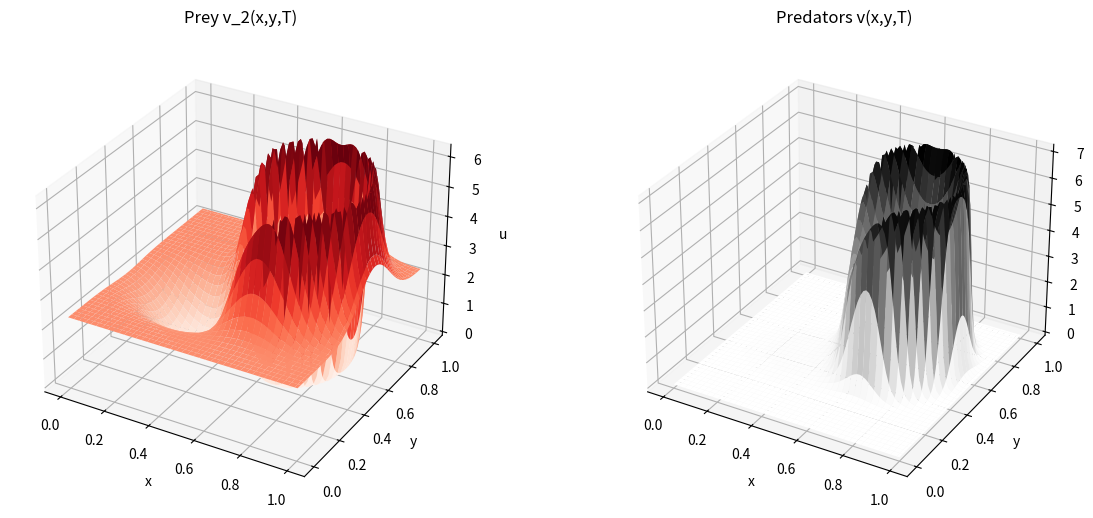

The matplotlib source for this figure: (Note: this script raises an exception after producing the figure.)
# Generated from Lotka-Volterra.ipynb. Empty cells and repeated plotting blocks were omitted.

# 2D code with rotation, Gaussian initial conditions, and Neumann boundary conditions (zero normal gradient)

import numpy as np
import matplotlib.pyplot as plt
from matplotlib.animation import FuncAnimation, FFMpegWriter
from mpl_toolkits.mplot3d import Axes3D
import os


# Model parameters
a = 0.6
b = 1.2
nu1 = 8e-5
nu2 = 5e-5

# 2D spatial domain
Lx, Ly = 1.0, 1.0
Nx, Ny = 80, 80

x = np.linspace(0.0, Lx, Nx)
y = np.linspace(0.0, Ly, Ny)
hx = x[1] - x[0]
hy = y[1] - y[0]

X, Y = np.meshgrid(x, y, indexing="ij")


# Time

T = 4.0
dt = 5e-4
Nt = int(T / dt)

save_every = 20

# Initial conditions (2D Gaussian profiles)
def gauss2d(X, Y, x0, y0, sx, sy, A):
    return A * np.exp(-((X - x0)**2 / (2*sx**2) + (Y - y0)**2 / (2*sy**2)))

u = gauss2d(X, Y, 0.68, 0.60, 0.10, 0.12, 1.4) + 0.02
v = gauss2d(X, Y, 0.35, 0.42, 0.12, 0.10, 1.3) + 0.02    
 
# Alternative initial conditions: superposition of two Gaussian profiles
#u = (gauss2d(X,Y,0.3,0.3,0.08,0.08,1.2) +
     #gauss2d(X,Y,0.7,0.7,0.08,0.08,1.2) + 0.02)

#v = (gauss2d(X,Y,0.7,0.3,0.10,0.10,1.2) +
     #gauss2d(X,Y,0.3,0.7,0.10,0.10,1.2) + 0.02) 
    

# Laplacian2D (Neumann)
def laplacian2d_neumann(W, hx, hy):
    Wp = np.pad(W, ((1, 1), (1, 1)), mode='edge')
    lap = (
        (Wp[2:, 1:-1] - 2.0*Wp[1:-1, 1:-1] + Wp[:-2, 1:-1]) / hx**2
        +
        (Wp[1:-1, 2:] - 2.0*Wp[1:-1, 1:-1] + Wp[1:-1, :-2]) / hy**2
    )
    return lap


# Simulation
U_hist = [u.copy()]
V_hist = [v.copy()]
t_hist = [0.0]

for n in range(Nt):
    Lu = laplacian2d_neumann(u, hx, hy)
    Lv = laplacian2d_neumann(v, hx, hy)

    u_new = u + dt * (u * (b - v) + nu1 * Lu)
    v_new = v + dt * (v * (u - a) + nu2 * Lv)

    u = np.maximum(u_new, 0.0)
    v = np.maximum(v_new, 0.0)

    if n % save_every == 0:
        U_hist.append(u.copy())
        V_hist.append(v.copy())
        t_hist.append((n + 1) * dt)

U_hist = np.array(U_hist)
V_hist = np.array(V_hist)
t_hist = np.array(t_hist)

print("Nombre de frames :", len(t_hist))

# Pour l'affichage statique d'une frame finale
fig = plt.figure(figsize=(14, 6))
fig.subplots_adjust(top=0.88)

ax1 = fig.add_subplot(1, 2, 1, projection='3d')
ax1.plot_surface(X, Y, U_hist[-1], cmap='Reds', linewidth=0)
ax1.set_title("Prey v_2(x,y,T)", pad=15)
ax1.set_xlabel("x")
ax1.set_ylabel("y")
ax1.set_zlabel("u")

ax2 = fig.add_subplot(1, 2, 2, projection='3d')
ax2.plot_surface(X, Y, V_hist[-1], cmap='Greys', linewidth=0)
ax2.set_title("Predators v(x,y,T)", pad=15)
ax2.set_xlabel("x")
ax2.set_ylabel("y")
ax2.set_zlabel("v")

plt.subplots_adjust(wspace=0.25)
plt.show()

# 3D animation: use one figure with two surfaces
zmax = 1.1 * max(U_hist.max(), V_hist.max())

fig_anim = plt.figure(figsize=(14, 6))
fig_anim.subplots_adjust(top=0.88)

axu = fig_anim.add_subplot(1, 2, 1, projection='3d')
axv = fig_anim.add_subplot(1, 2, 2, projection='3d')

azim0 = -60

def draw_frame(k):
    axu.clear()
    axv.clear()

    # rotation progressive (1 tour complet)
    azim = azim0 + 280.0 * k / len(t_hist)

    # Prey
    axu.plot_surface(X, Y, U_hist[k], cmap='Reds', linewidth=0)
    axu.set_title(f"Prey v_2(x,y,t)\nt = {t_hist[k]:.3f}", pad=20)
    axu.set_xlabel("x")
    axu.set_ylabel("y")
    axu.set_zlabel("v_2")
    axu.set_zlim(0, zmax)
    axu.view_init(elev=28, azim=azim)

    # Predators
    axv.plot_surface(X, Y, V_hist[k], cmap='Greys', linewidth=0)
    axv.set_title(f"Predators v_1(x,y,t)\nt = {t_hist[k]:.3f}", pad=20)
    axv.set_xlabel("x")
    axv.set_ylabel("y")
    axv.set_zlabel("v_1")
    axv.set_zlim(0, zmax)
    axv.view_init(elev=28, azim=azim)

    return []

ani = FuncAnimation(fig_anim, draw_frame, frames=len(t_hist), interval=60)

plt.subplots_adjust(wspace=0.25)
plt.show()


# Save as MP4
filename = os.path.expanduser("~/Desktop/LLLotka_volterra_2D_rotation.mp4")

writer = FFMpegWriter(fps=30, codec="libx264", bitrate=1800)

print("Sauvegarde en cours...")
ani.save(filename, writer=writer, dpi=180)

print("File saved at:")
print(filename)

os.system(f'open "{filename}"')
